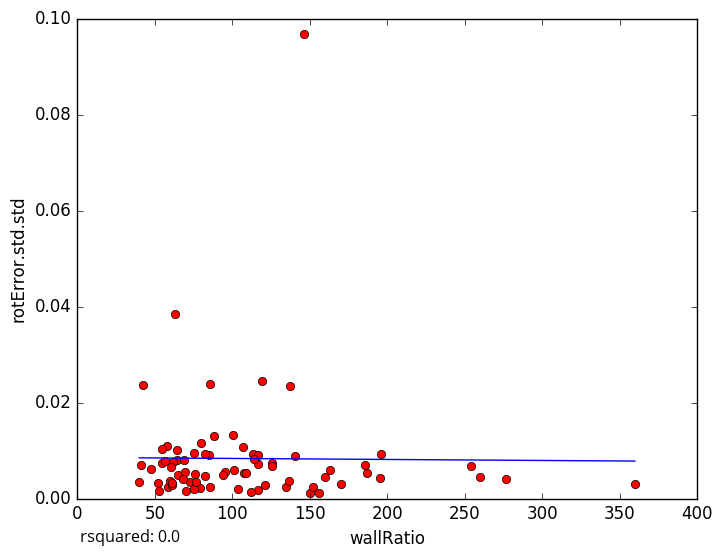

The table this chart was drawn from, first rows:
wallRatio, rotError.std.std
95.51, 0.005443
58.5, 0.002382
259.9, 0.004438
79.16, 0.002212
156.1, 0.001249
254, 0.006708
107.8, 0.005264
85.0, 0.009132
150.4, 0.001098
116.4, 0.00182
79.9, 0.01158
152.1, 0.002426
140.4, 0.008818
70.2, 0.001552
111.8, 0.001336
52.33, 0.003303
159.5, 0.004577
107.1, 0.01082
75.0, 0.009397
85.5, 0.00241
82.22, 0.00935
85.67, 0.0239
146, 0.0967
42.5, 0.02357
40.79, 0.006932
116.8, 0.007196
54.68, 0.007297
195.8, 0.009281
52.36, 0.001463
72.76, 0.003452
137.3, 0.02352
195.0, 0.004315
57.8, 0.01092
62.8, 0.03846
64.2, 0.01016
47.33, 0.006049
134.7, 0.002372
75.89, 0.005133
64.25, 0.007988
64.83, 0.004806
113.5, 0.009313
59.6, 0.003585
116.7, 0.009075
75.5, 0.001979
61.75, 0.007527
119.2, 0.02452
100.2, 0.01316
113.8, 0.008169
100.8, 0.005962
108.5, 0.005308
61.0, 0.002904
69.34, 0.005623
162.8, 0.005937
60.99, 0.003169
276.3, 0.004085
125.9, 0.00741
136.8, 0.003583
170, 0.002956
186.8, 0.005243
94.2, 0.004924
... 14 more rows
